Run: headless pygame with SDL's dummy video driver; simulated clock (each Clock.tick advances the game by its frame time, no real sleeping); random seed 0; keys injected as events and as key.get_pressed() state; mouse plan: one left click at the window centre at the start of phase 2, then a move to the lower-right quarter at the start of phase 3.
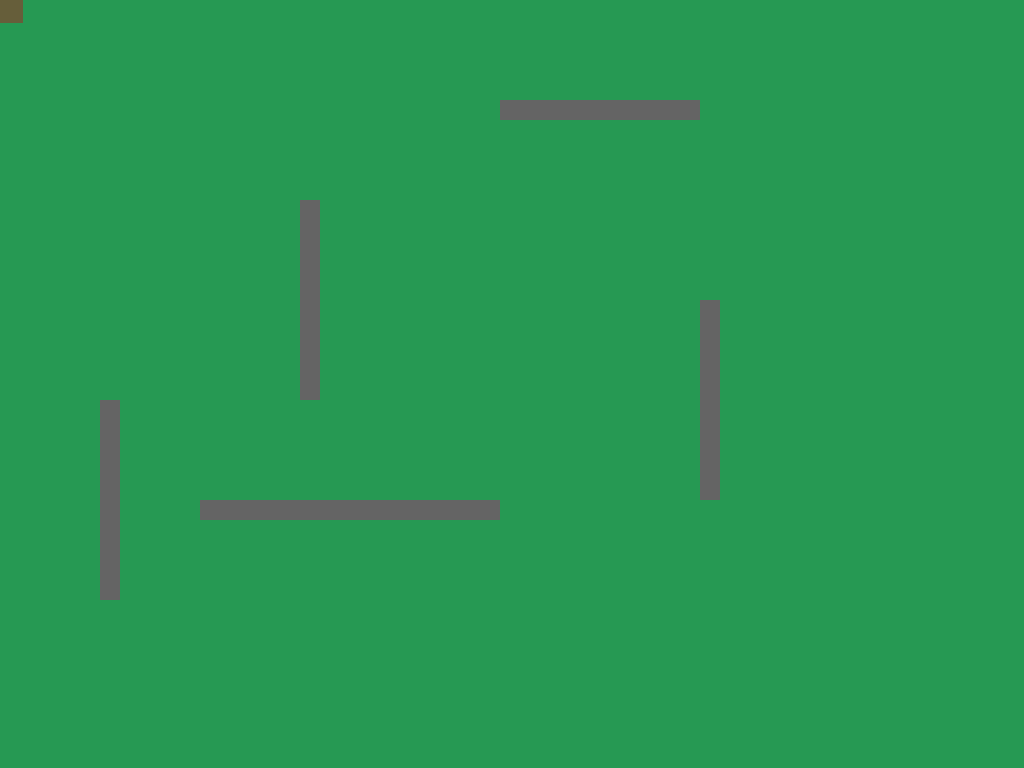
Frame 1 of 4 · flips 1–60 · no input
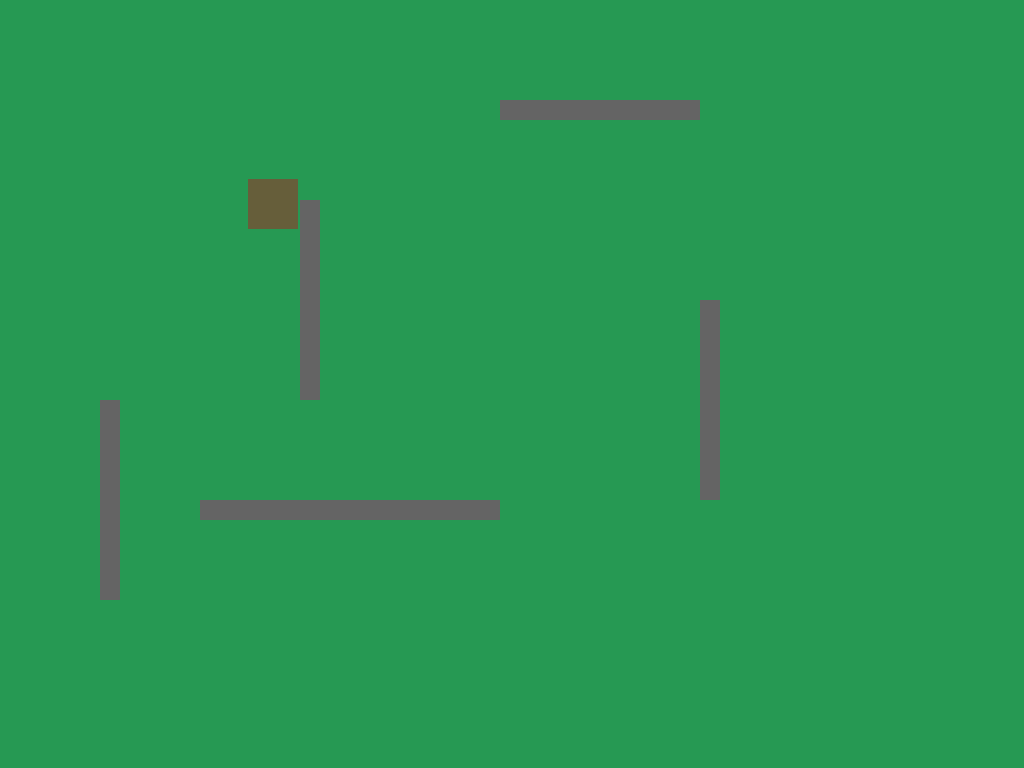
Frame 2 of 4 · flips 61–180 · clicked the window centre · tapped SPACE, RETURN · held RIGHT (→), D
Frame 3 of 4 · flips 181–300 · moved the mouse to the lower-right quarter · held DOWN (↓), S · screen unchanged from frame 2, image omitted
Frame 4 of 4 · flips 301–420 · held LEFT (←), A, UP (↑), W · screen unchanged from frame 3, image omitted

The pygame program that drew these frames:

import pygame
import math
import sys

pygame.init()

# Okno - fullscreen
width, height = pygame.display.get_desktop_sizes()[0]
screen = pygame.display.set_mode((width, height), pygame.FULLSCREEN)
pygame.display.set_caption("The Labyrinth")
clock = pygame.time.Clock()

# Kostka
x = 100
y = 100
size = 50
color = (102, 94, 58)

# Walls
walls = [
    pygame.Rect(300, 200, 20, 200),
    pygame.Rect(500, 100, 200, 20),
    pygame.Rect(100, 400, 20, 200),
    pygame.Rect(700, 300, 20, 200),
    pygame.Rect(200, 500, 300, 20),
]

running = True
while running:
    for event in pygame.event.get():
        if event.type == pygame.QUIT:
            running = False
    
    # Vyplnění pozadí
    screen.fill((38, 153, 83))
    
    # Získání pozice myši
    mouse_x, mouse_y = pygame.mouse.get_pos()
    
    # Pohyb kostky směrem k myši s kontrolou kolize
    dx = mouse_x - (x + size / 2)
    dy = mouse_y - (y + size / 2)
    distance = math.hypot(dx, dy)
    if distance > 0:
        speed = 5
        new_x = x + (dx / distance) * speed
        new_y = y + (dy / distance) * speed
        
        # Kontrola kolize se zdmi
        cube_rect = pygame.Rect(new_x, new_y, size, size)
        collision = False
        for wall in walls:
            if cube_rect.colliderect(wall):
                collision = True
                break
        if not collision:
            x, y = new_x, new_y
    
    # Nakreslení zdí
    for wall in walls:
        pygame.draw.rect(screen, (100, 100, 100), wall)
    
    # Nakreslení kostky
    pygame.draw.rect(screen, color, (x, y, size, size))


    pygame.display.flip()
    
    # fps limit
    clock.tick(60)

pygame.quit()
